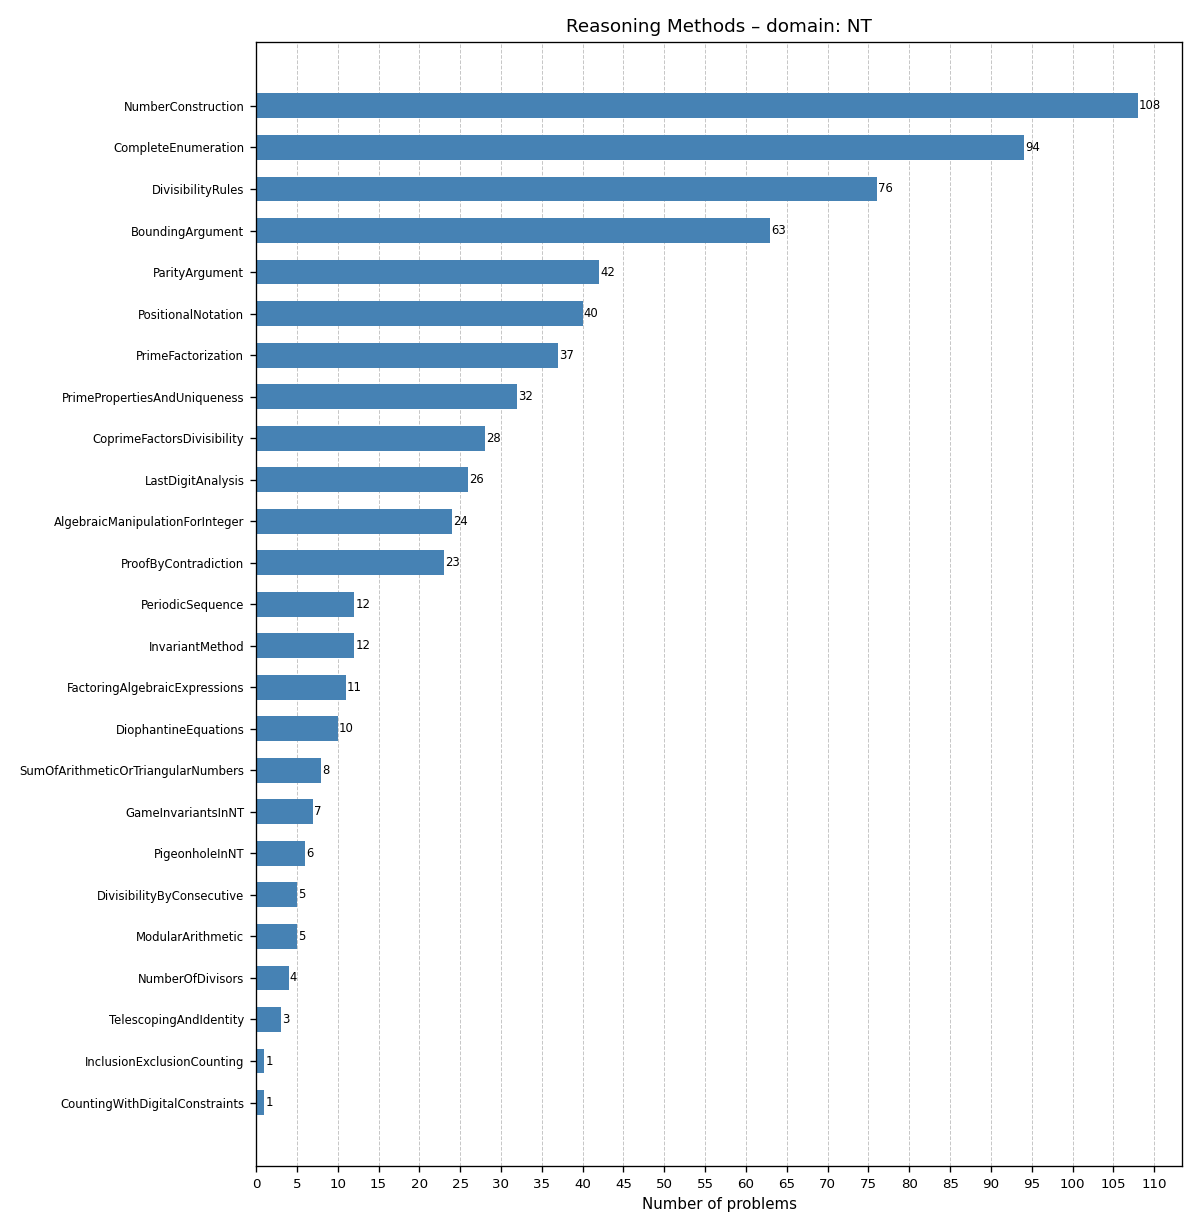

Values plotted in this chart, from the file beside it:
Label, Count
NumberConstruction, 108
CompleteEnumeration, 94
DivisibilityRules, 76
BoundingArgument, 63
ParityArgument, 42
PositionalNotation, 40
PrimeFactorization, 37
PrimePropertiesAndUniqueness, 32
CoprimeFactorsDivisibility, 28
LastDigitAnalysis, 26
AlgebraicManipulationForInteger, 24
ProofByContradiction, 23
InvariantMethod, 12
PeriodicSequence, 12
FactoringAlgebraicExpressions, 11
DiophantineEquations, 10
SumOfArithmeticOrTriangularNumbers, 8
GameInvariantsInNT, 7
PigeonholeInNT, 6
DivisibilityByConsecutive, 5
ModularArithmetic, 5
NumberOfDivisors, 4
TelescopingAndIdentity, 3
CountingWithDigitalConstraints, 1
InclusionExclusionCounting, 1
